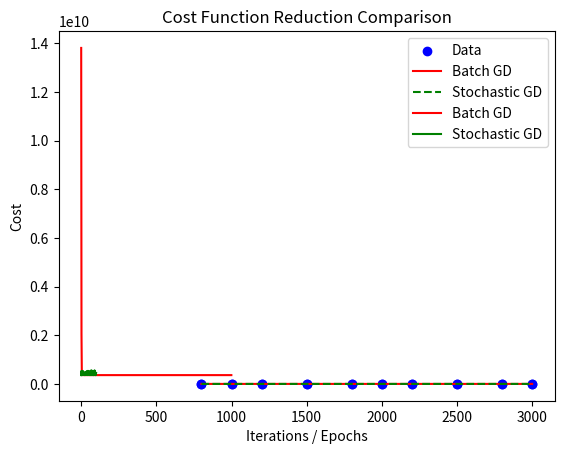

Write the Python code that produced this figure.
import numpy as np
import matplotlib.pyplot as plt

# -----------------------------
# STEP 1: DATA PREPARATION
# -----------------------------

# Simple dataset: House Size (X) vs. Price (y)
X = np.array([800, 1000, 1200, 1500, 1800, 2000, 2200, 2500, 2800, 3000])
y = np.array(
    [150000, 180000, 200000, 230000, 260000, 280000, 300000, 330000, 360000, 380000]
)

# Visualize the data
plt.scatter(X, y, color="blue")
plt.xlabel("House Size (sq ft)")
plt.ylabel("House Price ($)")
plt.title("House Size vs Price")
plt.show()


# -----------------------------
# STEP 2: HYPOTHESIS FUNCTION
# -----------------------------
# h(x) = theta0 + theta1 * x
def hypothesis(X, theta0, theta1):
    return theta0 + theta1 * X


# -----------------------------
# STEP 3: COST FUNCTION
# -----------------------------
# Mean Squared Error (MSE)
def computeCost(X, y, theta0, theta1):
    m = len(y)
    predictions = hypothesis(X, theta0, theta1)
    cost = (1 / (2 * m)) * np.sum((predictions - y) ** 2)
    return cost


# -----------------------------
# STEP 4A: BATCH GRADIENT DESCENT
# -----------------------------
# Updates theta0, theta1 once per full dataset
def batch_gradient_descent(X, y, theta0, theta1, alpha, iterations):
    m = len(y)
    cost_history = []

    for _ in range(iterations):
        predictions = hypothesis(X, theta0, theta1)
        error = predictions - y

        # Compute gradient using all data points
        theta0 -= alpha * (1 / m) * np.sum(error)
        theta1 -= alpha * (1 / m) * np.sum(error * X)

        # Track cost after each iteration
        cost_history.append(computeCost(X, y, theta0, theta1))

    return theta0, theta1, cost_history


# -----------------------------
# STEP 4B: STOCHASTIC GRADIENT DESCENT
# -----------------------------
# Updates theta0, theta1 after each single data point
def stochastic_gradient_descent(X, y, theta0, theta1, alpha, epochs):
    m = len(y)
    cost_history = []

    for epoch in range(epochs):
        # Shuffle data to make learning less biased
        indices = np.random.permutation(m)
        X_shuffled = X[indices]
        y_shuffled = y[indices]

        for i in range(m):
            xi = X_shuffled[i]
            yi = y_shuffled[i]

            # Compute prediction and error for one example
            prediction = hypothesis(xi, theta0, theta1)
            error = prediction - yi

            # Update parameters immediately
            theta0 -= alpha * error
            theta1 -= alpha * error * xi

        # Compute total cost after each full pass (epoch)
        cost_history.append(computeCost(X, y, theta0, theta1))

    return theta0, theta1, cost_history


# -----------------------------
# STEP 5: TRAINING COMPARISON
# -----------------------------

theta0, theta1 = 0, 0
alpha = 0.0000001
iterations = 1000

# Run each version
theta0_b, theta1_b, cost_b = batch_gradient_descent(
    X, y, theta0, theta1, alpha, iterations
)
theta0_s, theta1_s, cost_s = stochastic_gradient_descent(
    X, y, theta0, theta1, alpha, 100
)

# -----------------------------
# STEP 6: RESULTS AND VISUALIZATION
# -----------------------------

print("Batch GD → theta0:", theta0_b, "theta1:", theta1_b)
print("Stochastic GD → theta0:", theta0_s, "theta1:", theta1_s)

# Plot the data and regression lines
plt.scatter(X, y, color="blue", label="Data")
plt.plot(X, hypothesis(X, theta0_b, theta1_b), color="red", label="Batch GD")
plt.plot(
    X,
    hypothesis(X, theta0_s, theta1_s),
    color="green",
    linestyle="--",
    label="Stochastic GD",
)
plt.xlabel("House Size (sq ft)")
plt.ylabel("House Price ($)")
plt.title("Comparison of Gradient Descent Methods")
plt.legend()
plt.show()

# Plot cost function convergence
plt.plot(cost_b, label="Batch GD", color="red")
plt.plot(cost_s, label="Stochastic GD", color="green")
plt.xlabel("Iterations / Epochs")
plt.ylabel("Cost")
plt.title("Cost Function Reduction Comparison")
plt.legend()
plt.show()
